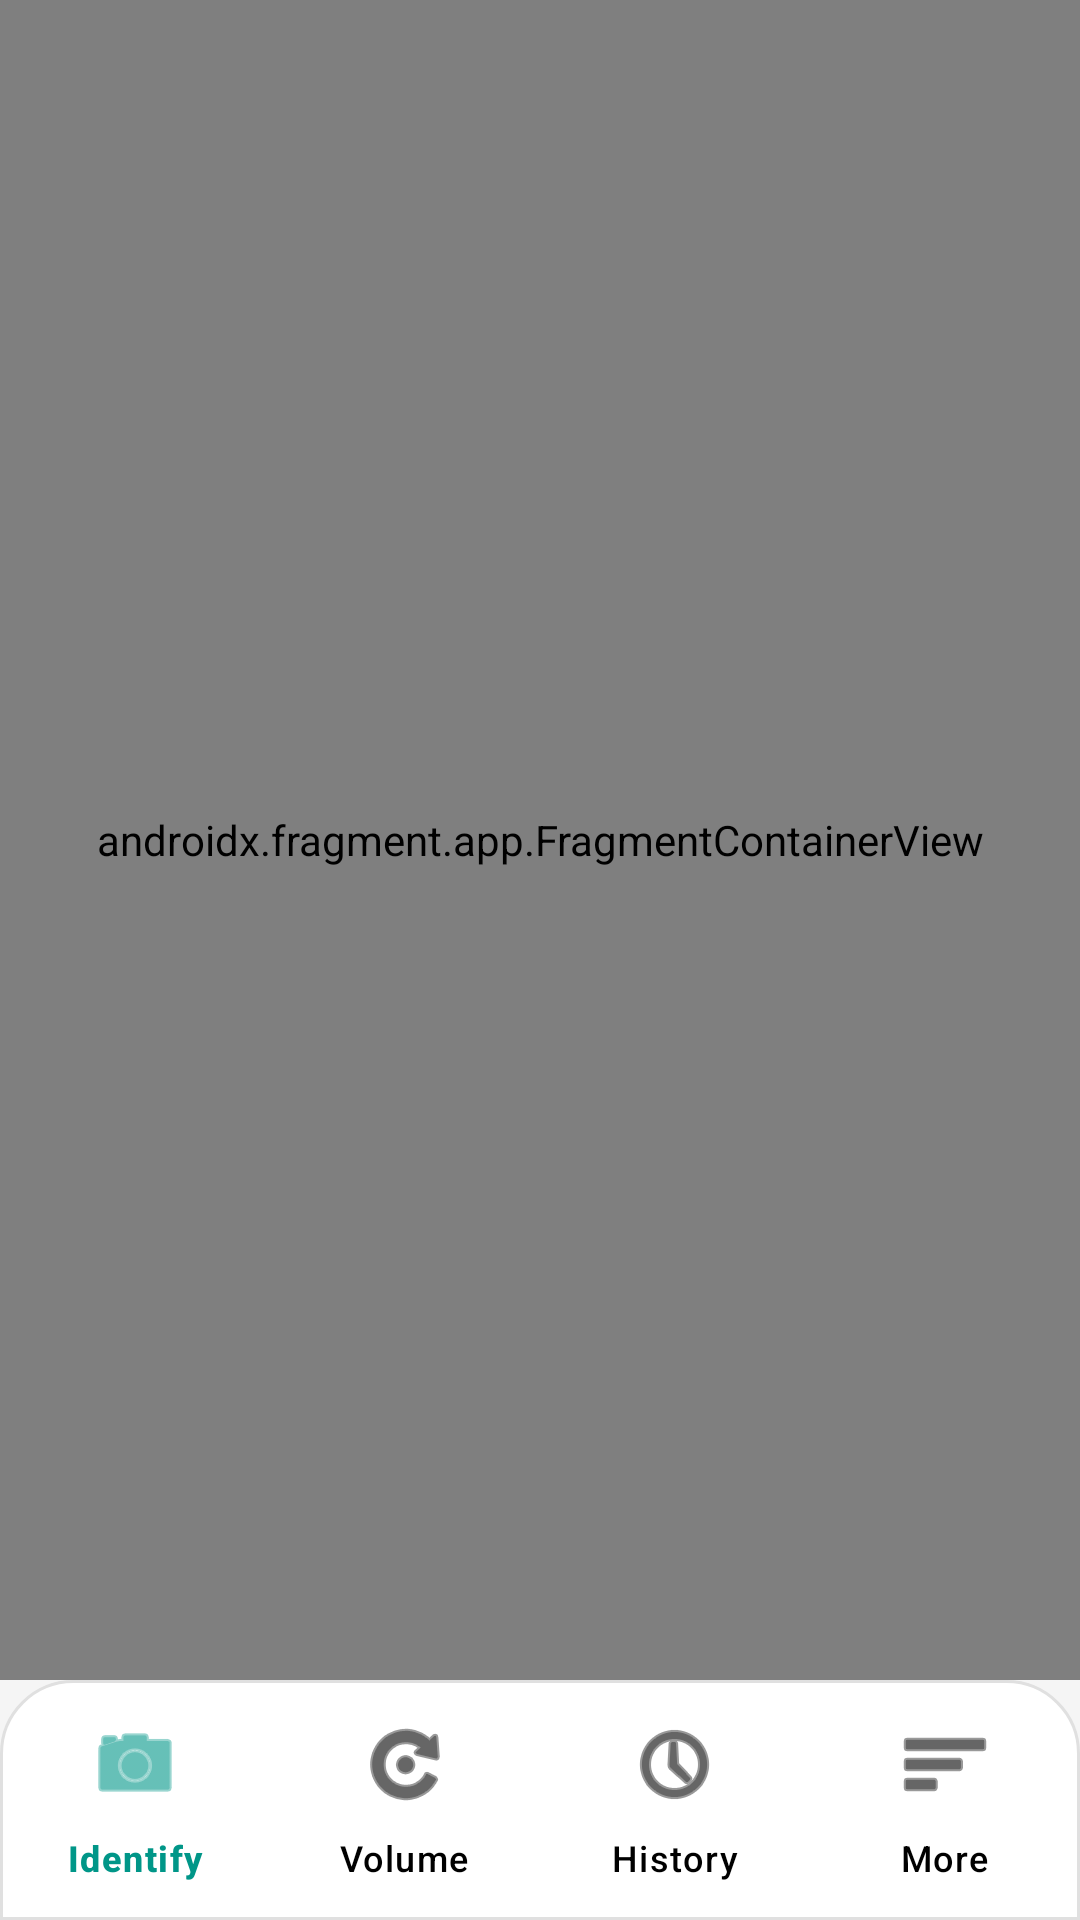

Write the Android layout XML for this screen, with the resource values it uses.
<!-- AndroidManifest.xml: application theme Theme.YOLOv8TfLite -->
<!-- res/layout/activity_main.xml -->
<?xml version="1.0" encoding="utf-8"?>
<androidx.constraintlayout.widget.ConstraintLayout
    xmlns:android="http://schemas.android.com/apk/res/android"
    xmlns:app="http://schemas.android.com/apk/res-auto"
    xmlns:tools="http://schemas.android.com/tools"
    android:layout_width="match_parent"
    android:layout_height="match_parent"
    android:background="#F5F5F5"
    tools:context=".MainActivity">

    <TextView
        android:id="@+id/networkStatusBanner"
        android:layout_width="match_parent"
        android:layout_height="wrap_content"
        android:background="#808080"
        android:gravity="center"
        android:padding="4dp"
        android:text="No Internet Connection"
        android:textColor="#FFFFFF"
        android:textStyle="bold"
        android:textSize="12sp"
        android:elevation="4dp"
        android:visibility="gone"
        app:layout_constraintTop_toTopOf="parent"
        app:layout_constraintStart_toStartOf="parent"
        app:layout_constraintEnd_toEndOf="parent" />

    <androidx.fragment.app.FragmentContainerView
        android:id="@+id/nav_host_fragment"
        android:name="androidx.navigation.fragment.NavHostFragment"
        android:layout_width="match_parent"
        android:layout_height="0dp"
        app:defaultNavHost="true"
        app:layout_constraintBottom_toTopOf="@+id/bottom_navigation"
        app:layout_constraintTop_toBottomOf="@+id/networkStatusBanner"
        app:layout_constraintStart_toStartOf="parent"
        app:layout_constraintEnd_toEndOf="parent"/>

    <com.google.android.material.bottomnavigation.BottomNavigationView
        android:id="@+id/bottom_navigation"
        android:layout_width="match_parent"
        android:layout_height="wrap_content"
        android:background="@drawable/bg_bottom_nav_rounded"
        app:elevation="8dp"
        app:itemIconSize="32dp"
        app:itemIconTint="@color/selector_bottom_nav"
        app:itemTextColor="@color/selector_bottom_nav"
        app:labelVisibilityMode="labeled"
        app:menu="@menu/bottom_nav_menu"
        app:itemRippleColor="#20009688"
        app:layout_constraintBottom_toBottomOf="parent"
        app:layout_constraintStart_toStartOf="parent"
        app:layout_constraintEnd_toEndOf="parent"/>

</androidx.constraintlayout.widget.ConstraintLayout>
<!-- resources referenced by this layout -->
<resources>
  <!-- drawable bg_bottom_nav_rounded (drawable) -->
  <?xml version="1.0" encoding="utf-8"?>
  <shape xmlns:android="http://schemas.android.com/apk/res/android"
      android:shape="rectangle">
  
      <solid android:color="@color/white" />
  
      <corners
          android:topLeftRadius="24dp"
          android:topRightRadius="24dp"
          android:bottomLeftRadius="0dp"
          android:bottomRightRadius="0dp" />
  
      <stroke
          android:width="1dp"
          android:color="#E0E0E0" />
  
  </shape>
  <style name="Theme.YOLOv8TfLite" parent="Base.Theme.YOLOv8TfLite" />
  <color name="white">#FFFFFFFF</color>
  <style name="Base.Theme.YOLOv8TfLite" parent="Theme.Material3.DayNight.NoActionBar">
          
          
      </style>
</resources>
